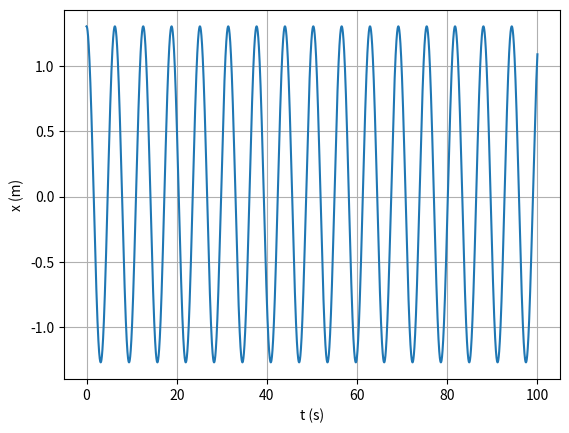

The script that saved this image:
# -*- coding: utf-8 -*-
"""
Created on Tue Jun 20 12:41:08 2023

[redacted]
"""

import numpy as np
import matplotlib.pyplot as plt

m = 1
alpha = -0.01
k = 1
x0 = 1.3 #mudar posição inicial
v0 = 0

ti = 0
tf = 100
dt = 0.001
n = int((tf-ti)/dt)

t = np.linspace(ti,tf,n+1)

def oscHarmSimp_1D(x0,v0,k,m,n,dt):
    x=np.empty(n+1)
    v=np.empty(n+1)
    a=np.empty(n+1)
    Em = np.empty(n+1)
    x[0]=x0
    v[0]=v0
    for i in range(n):
        a[i]=(-k*x[i] - 3*alpha*(x[i]**2))/m 
        v[i+1]=v[i]+a[i]*dt
        x[i+1]=x[i]+v[i+1]*dt
        
        Em[i] = 0.5*m*(v[i]**2) + 0.5*k*(x[i]**2) + alpha*(x[i]**3)
    Em[n] = 0.5*m*(v[n]**2) + 0.5*k*(x[n]**2) + alpha*(x[n]**3)
    return x,v,a,Em

def amp_per_comp(x, t, n):
    ind_max=[i for i in range(1,n-1) if x[i-1]<=x[i]>=x[i+1]]
    ind_min=[i for i in range(1,n-1) if x[i-1]>=x[i]<=x[i+1]]
    x_max=[x[i] for i in ind_max]
    x_min=[x[i] for i in ind_min]
    t_max=[t[i] for i in ind_max]
    x_max_avg =np.average(x_max)
    x_min_avg = np.average(x_min)

    T_lst=[t_max[i+1]-t_max[i] for i in range(len(t_max)-1)]
    T=np.average(T_lst)

    lmbd_lst=[x_max[i+1]-x_max[i] for i in range(len(x_max)-1)]
    lmbd=np.average(lmbd_lst)

    return x_max_avg, x_min_avg, T, lmbd

values = oscHarmSimp_1D(x0,v0,k,m,n,dt)
x = values[0]
Em = values[3]

values1 = amp_per_comp(x,t,n)
x_max = values1[0]
x_min = values1[1]
T = values1[2]
f = 1/T

print("Limites movimento: {} m a {} m".format(x_min,x_max))
print("Frequência:", f, "Hz")

#lei do movimento
plt.xlabel("t (s)")
plt.ylabel("x (m)")
plt.plot(t,x)
plt.grid()
plt.show()

#energia mecânica
# =============================================================================
# plt.xlabel("t (s)")
# plt.ylabel("Em (J)")
# plt.plot(t,Em)
# plt.grid()
# plt.show()
# =============================================================================

